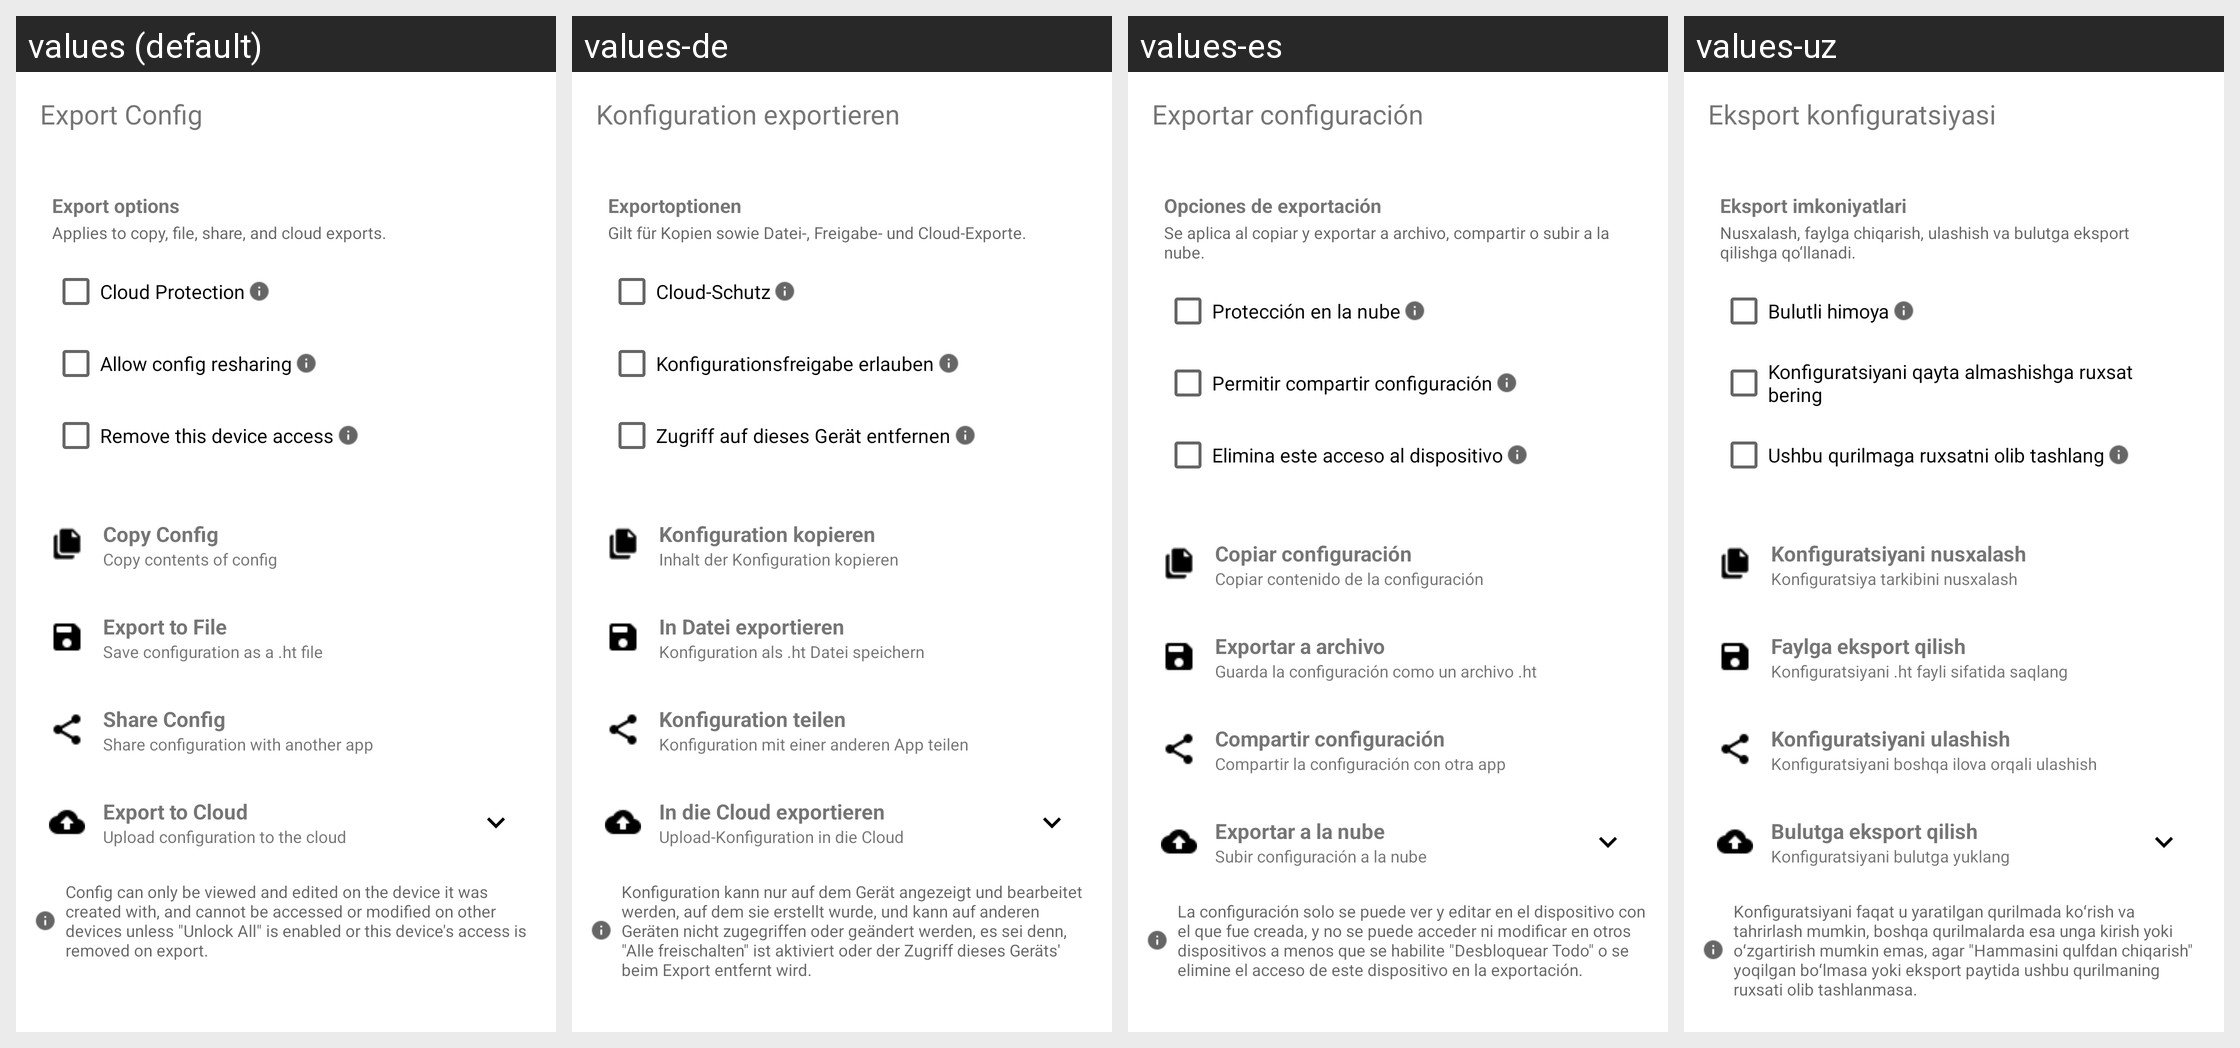

This grid shows one Android layout under several languages. Give, for every string resource on the screen, its name, the default text and each shown locale's text.
Android screen res/layout/dialog_export.xml rendered under 4 locales, left to right: values (default), values-de, values-es, values-uz. Device: Nexus 5 (rendered at 1080×1920; each locale shown at half size, 540×960, under a caption strip naming it); theme Theme.MaterialComponents.DayNight.NoActionBar.
Other locales in the repository, not shown: values-am, values-ar, values-fa, values-fr, values-in, values-ms, values-pt-rBR, values-ru, values-tg, values-tr, values-vi.
Strings drawn on this screen, with the default value and each locale's value (text and hints the layout hard-codes, and strings that could not be matched under every locale, appear in the picture but are not listed):

label_export_config
  values: Export Config
  values-de: Konfiguration exportieren
  values-es: Exportar configuración
  values-uz: Eksport konfiguratsiyasi

ui_export_options
  values: Export options
  values-de: Exportoptionen
  values-es: Opciones de exportación
  values-uz: Eksport imkoniyatlari

ui_export_options_all_destinations
  values: Applies to copy, file, share, and cloud exports.
  values-de: Gilt für Kopien sowie Datei-, Freigabe- und Cloud-Exporte.
  values-es: Se aplica al copiar y exportar a archivo, compartir o subir a la nube.
  values-uz: Nusxalash, faylga chiqarish, ulashish va bulutga eksport qilishga qo‘llanadi.

ui_cloud_protection
  values: Cloud Protection
  values-de: Cloud-Schutz
  values-es: Protección en la nube
  values-uz: Bulutli himoya

ui_allow_config_resharing
  values: Allow config resharing
  values-de: Konfigurationsfreigabe erlauben
  values-es: Permitir compartir configuración
  values-uz: Konfiguratsiyani qayta almashishga ruxsat bering

ui_remove_this_device_access
  values: Remove this device access
  values-de: Zugriff auf dieses Gerät entfernen
  values-es: Elimina este acceso al dispositivo
  values-uz: Ushbu qurilmaga ruxsatni olib tashlang

ui_copy_config
  values: Copy Config
  values-de: Konfiguration kopieren
  values-es: Copiar configuración
  values-uz: Konfiguratsiyani nusxalash

ui_copy_contents_of_config
  values: Copy contents of config
  values-de: Inhalt der Konfiguration kopieren
  values-es: Copiar contenido de la configuración
  values-uz: Konfiguratsiya tarkibini nusxalash

ui_export_to_file
  values: Export to File
  values-de: In Datei exportieren
  values-es: Exportar a archivo
  values-uz: Faylga eksport qilish

ui_save_configuration_as_a_ht_file
  values: Save configuration as a .ht file
  values-de: Konfiguration als .ht Datei speichern
  values-es: Guarda la configuración como un archivo .ht
  values-uz: Konfiguratsiyani .ht fayli sifatida saqlang

ui_share_config
  values: Share Config
  values-de: Konfiguration teilen
  values-es: Compartir configuración
  values-uz: Konfiguratsiyani ulashish

ui_share_config_with_another_app
  values: Share configuration with another app
  values-de: Konfiguration mit einer anderen App teilen
  values-es: Compartir la configuración con otra app
  values-uz: Konfiguratsiyani boshqa ilova orqali ulashish

ui_export_to_cloud
  values: Export to Cloud
  values-de: In die Cloud exportieren
  values-es: Exportar a la nube
  values-uz: Bulutga eksport qilish

ui_upload_configuration_to_the_cloud
  values: Upload configuration to the cloud
  values-de: Upload-Konfiguration in die Cloud
  values-es: Subir configuración a la nube
  values-uz: Konfiguratsiyani bulutga yuklang

ui_config_can_only_be_viewed_and_edited_on_the_device_it_was
  values: Config can only be viewed and edited on the device it was created with, and cannot be accessed or modified on other devices unless "Unlock All" is enabled or this device's access is removed on export.
  values-de: Konfiguration kann nur auf dem Gerät angezeigt und bearbeitet werden, auf dem sie erstellt wurde, und kann auf anderen Geräten nicht zugegriffen oder geändert werden, es sei denn, "Alle freischalten" ist aktiviert oder der Zugriff dieses Geräts' beim Export entfernt wird.
  values-es: La configuración solo se puede ver y editar en el dispositivo con el que fue creada, y no se puede acceder ni modificar en otros dispositivos a menos que se habilite "Desbloquear Todo" o se elimine el acceso de este dispositivo en la exportación.
  values-uz: Konfiguratsiyani faqat u yaratilgan qurilmada koʻrish va tahrirlash mumkin, boshqa qurilmalarda esa unga kirish yoki oʻzgartirish mumkin emas, agar "Hammasini qulfdan chiqarish" yoqilgan boʻlmasa yoki eksport paytida ushbu qurilmaning ruxsati olib tashlanmasa.
